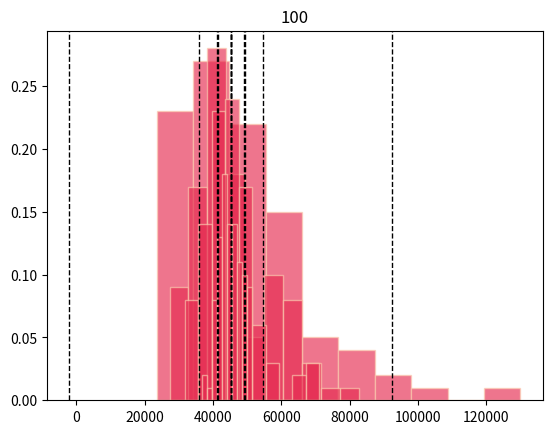

This chart was generated by the following Python code:
import numpy as np
import matplotlib.pyplot as plt

"""
Genera una matrice  300x300 B con Bij campionato uniformemente nell'intervallo [0,1]. La matrice A = BTB è 
semidefinita positiva. Calcola ||A||2F e Tr(A) dalle definizioni. Usa MonteCarloTrace per stimare 100 volte Tr(A) 
con M=5,10,25 e 100. Costruisci un istogramma con le stime ottenute e commenta il significato delle posizioni 
nell'istogramma occupate da Tr(A) e Tr(A) ± σM (usando per σM uno dei 100 valori calcolati per ogni M). 
Confronta σ2M con 2 ||A||2F/M. 
"""
def MonteCarloTrace(matrix, M):
    X = [0]

    for m in range(1, M):
        # Rademacher
        u = []
        for uu in range(0, len(matrix)):
            if np.random.randint(0, 2) == 0:
                u.append(-1)
            else:
                u.append(1)
        u = np.array(u)

        # oracolo
        X_m = (u.transpose()) @ matrix @ u

        X.append(X[m - 1] + (X_m - X[m - 1]) / m)

    sigma_squared = 0
    for m in range(1, M):
        sigma_squared += (X[m] - X[M - 1]) ** 2 / (M - 1)

    return X[M - 1], sigma_squared


# Press the green button in the gutter to run the script.
if __name__ == '__main__':
    B = []

    for i in range(0, 300):
        B.append([])
        for j in range(0, 300):
            B[i].append(np.random.randint(0, 2))

    B = np.array(B)

    BT = B.transpose()

    A = BT @ B

    frobenius = 2 * (np.linalg.norm(A) ** 2)

    tr = np.trace(A)
    print("trace: {}".format(tr))

    trace_5 = []
    var_5 = []
    trace_10 = []
    var_10 = []
    trace_25 = []
    var_25 = []
    trace_100 = []
    var_100 = []

    for i in range(100):
        trace, var = MonteCarloTrace(A, 5)
        trace_5.append(trace)
        var_5.append(var)

        trace, var = MonteCarloTrace(A, 10)
        trace_10.append(trace)
        var_10.append(var)

        trace, var = MonteCarloTrace(A, 25)
        trace_25.append(trace)
        var_25.append(var)

        trace, var = MonteCarloTrace(A, 100)
        trace_100.append(trace)
        var_100.append(var)

    print("Varianza stimata con M=(5): {}, frobenius: {}, delta: {}".format(sum(var_5) / 100, frobenius / 5, sum(var_5) / 100 - frobenius / 5))
    print("Varianza stimata con M=(10): {}, frobenius: {}, delta: {}".format(sum(var_10) / 100, frobenius / 10, sum(var_10) / 100 - frobenius / 10))
    print("Varianza stimata con M=(25): {}, frobenius: {}, delta: {}".format(sum(var_25) / 100, frobenius / 25, sum(var_25) / 100 - frobenius / 25))
    print("Varianza stimata con M=(100): {}, frobenius: {}, delta: {}".format(sum(var_100) / 100, frobenius / 100, sum(var_100) / 100 - frobenius / 100))

    weights = np.ones_like(trace_100) / float(len(trace_100))

    plt.title("5")
    plt.hist(trace_5, weights=weights, color='#E52B50', edgecolor='#FBCEB1', alpha=0.65)
    plt.axvline(tr, color='k', linestyle='dashed', linewidth=1)
    plt.axvline(tr - np.sqrt(var_5[0]), color='k', linestyle='dashed', linewidth=1)
    plt.axvline(tr + np.sqrt(var_5[0]), color='k', linestyle='dashed', linewidth=1)
    plt.show()

    plt.title("10")
    plt.hist(trace_10, weights=weights, color='#E52B50', edgecolor='#FBCEB1', alpha=0.65)
    plt.axvline(tr, color='k', linestyle='dashed', linewidth=1)
    plt.axvline(tr - np.sqrt(var_10[0]), color='k', linestyle='dashed', linewidth=1)
    plt.axvline(tr + np.sqrt(var_10[0]), color='k', linestyle='dashed', linewidth=1)
    plt.show()

    plt.title("25")
    plt.hist(trace_25, weights=weights, color='#E52B50', edgecolor='#FBCEB1', alpha=0.65)
    plt.axvline(tr, color='k', linestyle='dashed', linewidth=1)
    plt.axvline(tr - np.sqrt(var_25[0]), color='k', linestyle='dashed', linewidth=1)
    plt.axvline(tr + np.sqrt(var_25[0]), color='k', linestyle='dashed', linewidth=1)
    plt.show()


    plt.title("100")
    plt.hist(trace_100, weights=weights, color='#E52B50', edgecolor='#FBCEB1', alpha=0.65)
    plt.axvline(tr, color='k', linestyle='dashed', linewidth=1)
    plt.axvline(tr - np.sqrt(var_100[0]), color='k', linestyle='dashed', linewidth=1)
    plt.axvline(tr + np.sqrt(var_100[0]), color='k', linestyle='dashed', linewidth=1)

    plt.show()
